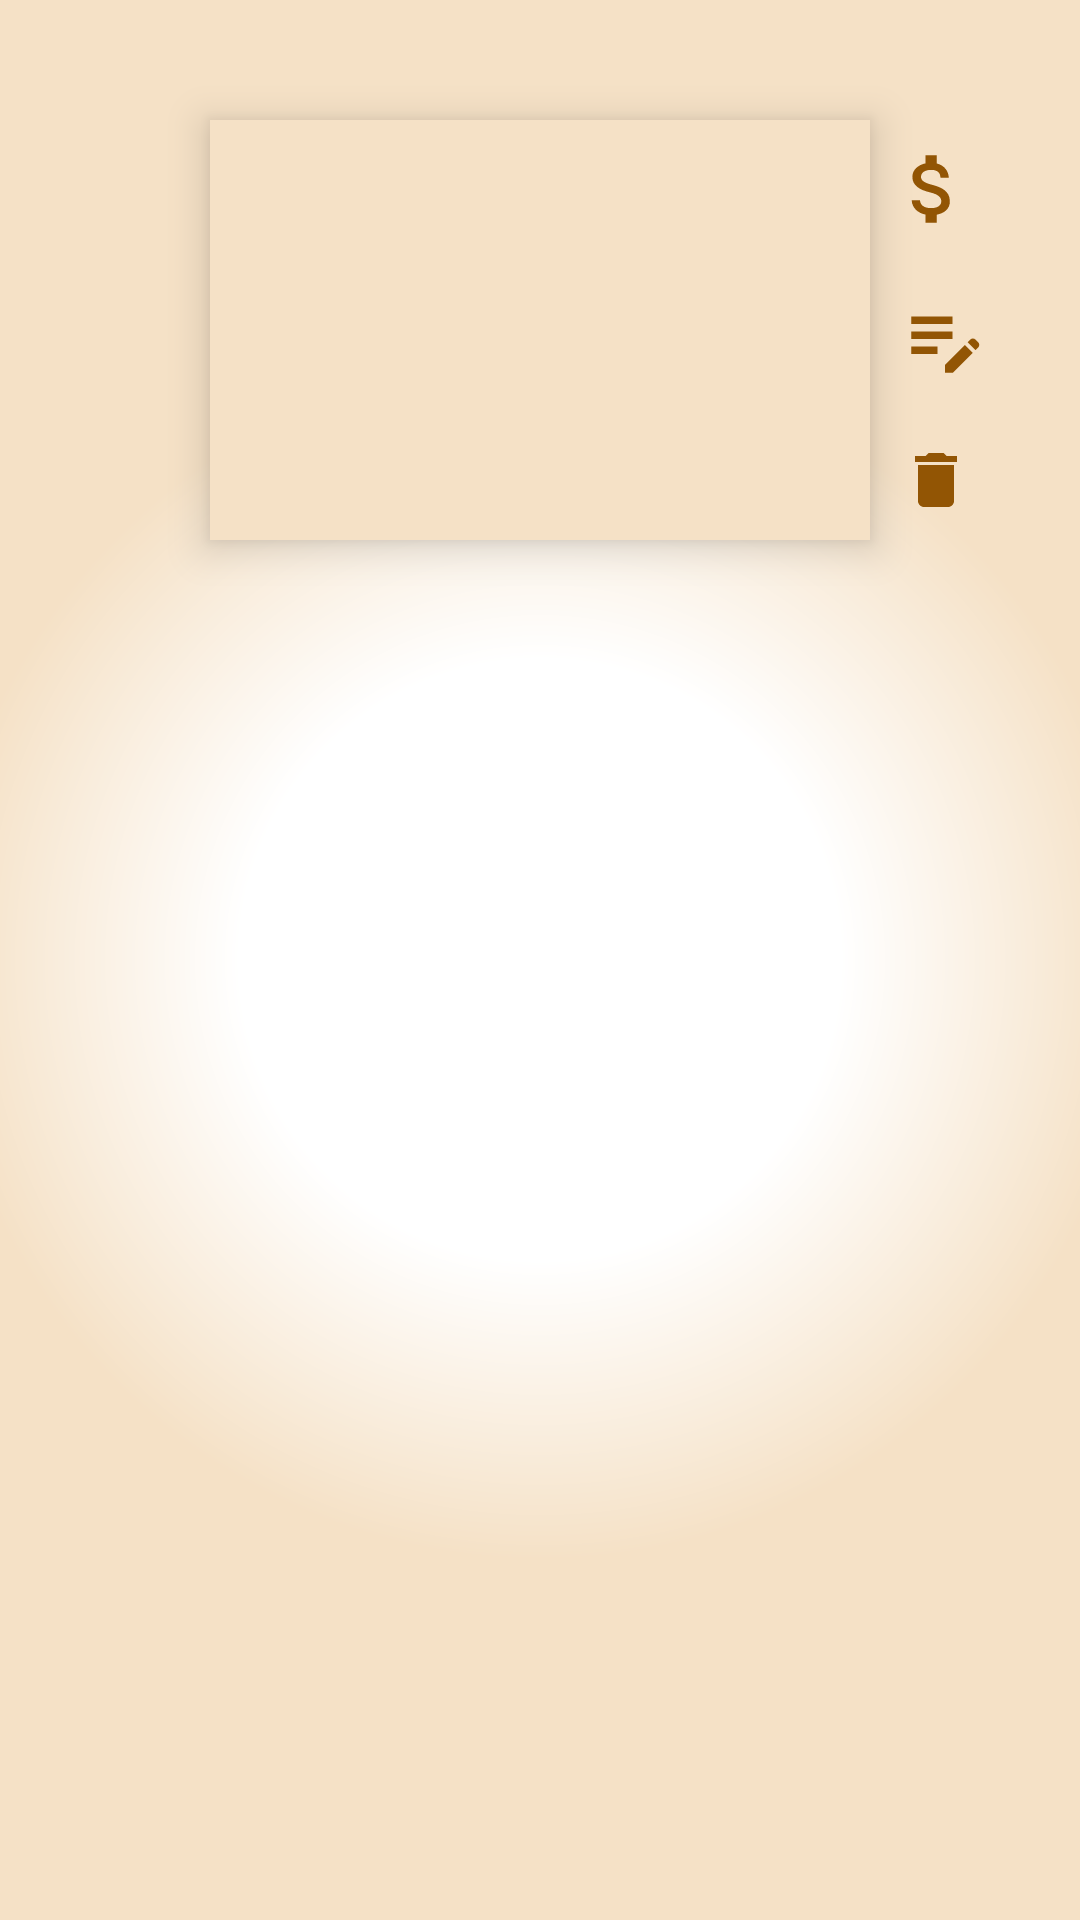

This screen was rendered from an Android layout file. Write that file and the resources it references.
<!-- AndroidManifest.xml: application theme Theme.ComposeFirstTry -->
<!-- res/layout/card_row_layout.xml -->
<?xml version="1.0" encoding="utf-8"?>
<layout xmlns:android="http://schemas.android.com/apk/res/android"
    xmlns:app="http://schemas.android.com/apk/res-auto"
    xmlns:tools="http://schemas.android.com/tools">

    <data>
        <variable
            name="card"
            type="com.example.composefirsttry.giftcard.logic.cards.model.GiftCard" />
    </data>

    <androidx.constraintlayout.widget.ConstraintLayout
        android:layout_width="match_parent"
        android:layout_height="wrap_content"
        android:background="@drawable/card_details_background"
        android:paddingBottom="16dp"
        >

        <ImageButton
            android:id="@+id/image"
            app:layout_constraintTop_toTopOf="parent"
            app:layout_constraintStart_toStartOf="parent"
            app:layout_constraintEnd_toEndOf="parent"
            android:layout_marginTop="40dp"
            android:layout_width="220dp"
            android:layout_height="140dp"
            tools:src="@drawable/max"
            android:scaleType="fitXY"
            android:padding="4dp"
            android:elevation="8dp"
            android:background="@color/cards_card_frame_color"
            app:loadImage="@{card.imageUrl}"
            />

        <ImageButton
            android:id="@+id/load_money"
            android:layout_width="50dp"
            android:layout_height="0dp"
            app:layout_constraintDimensionRatio="1:1"
            app:layout_constraintTop_toTopOf="@+id/image"
            app:layout_constraintBottom_toTopOf="@id/edit"
            app:layout_constraintStart_toEndOf="@id/image"
            android:paddingTop="10dp"
            android:paddingBottom="10dp"
            android:paddingStart="6dp"
            android:paddingEnd="14dp"
            android:src="@drawable/ic_load_money"
            android:background="@color/transparent"
            android:scaleType="fitXY"
            />

        <ImageButton
            android:id="@+id/edit"
            android:layout_width="50dp"
            android:layout_height="0dp"
            app:layout_constraintDimensionRatio="1:1"
            app:layout_constraintTop_toBottomOf="@+id/load_money"
            app:layout_constraintBottom_toTopOf="@id/remove"
            app:layout_constraintStart_toEndOf="@id/image"
            android:padding="10dp"
            android:src="@drawable/ic_edit"
            android:background="@color/transparent"
            android:scaleType="fitXY"
            />

        <ImageButton
            android:id="@+id/remove"
            android:layout_width="44dp"
            android:layout_height="0dp"
            app:layout_constraintDimensionRatio="1:1"
            app:layout_constraintTop_toBottomOf="@id/edit"
            app:layout_constraintBottom_toBottomOf="@id/image"
            app:layout_constraintStart_toEndOf="@id/image"
            android:padding="10dp"
            android:src="@drawable/ic_remove_all_favorites"
            android:background="@color/transparent"
            android:scaleType="fitXY"
            />

        <TextView
            android:id="@+id/name"
            android:layout_width="wrap_content"
            android:layout_height="wrap_content"
            app:layout_constraintTop_toBottomOf="@id/image"
            app:layout_constraintStart_toStartOf="@id/image"
            app:layout_constraintEnd_toStartOf="@id/discount"
            android:layout_marginTop="6dp"
            android:textColor="@color/very_dark_accent"
            android:textSize="20sp"
            android:text="@{card.name}"
            tools:text="Max"
            />

        <TextView
            android:id="@+id/discount"
            android:layout_width="wrap_content"
            android:layout_height="wrap_content"
            app:layout_constraintTop_toBottomOf="@id/image"
            app:layout_constraintStart_toEndOf="@id/name"
            app:layout_constraintEnd_toEndOf="@id/image"
            android:layout_marginTop="6dp"
            android:textColor="@color/very_dark_accent"
            android:textSize="20sp"
            app:setDiscount="@{card.discount}"
            tools:text="16.5%"
            />

    </androidx.constraintlayout.widget.ConstraintLayout>
</layout>
<!-- resources referenced by this layout -->
<resources>
  <color name="cards_card_frame_color">@color/top_background_color</color>
  <color name="transparent">@android:color/transparent</color>
  <color name="very_dark_accent">#925504</color>
  <!-- drawable card_details_background (drawable) -->
  <?xml version="1.0" encoding="utf-8"?>
  <shape xmlns:android="http://schemas.android.com/apk/res/android">
      <gradient
          android:type="radial"
          android:gradientRadius="200dp"
          android:startColor="@color/white"
          android:centerColor="@color/white"
          android:endColor="@color/top_background_color" />
  </shape>
  <!-- drawable ic_edit (drawable) -->
  <vector xmlns:android="http://schemas.android.com/apk/res/android"
      android:width="24dp"
      android:height="24dp"
      android:viewportWidth="24"
      android:viewportHeight="24"
      >
    <path
        android:fillColor="@color/very_dark_accent"
        android:pathData="M3,10h11v2H3V10zM3,8h11V6H3V8zM3,16h7v-2H3V16zM18.01,12.87l0.71,-0.71c0.39,-0.39 1.02,-0.39 1.41,0l0.71,0.71c0.39,0.39 0.39,1.02 0,1.41l-0.71,0.71L18.01,12.87zM17.3,13.58l-5.3,5.3V21h2.12l5.3,-5.3L17.3,13.58z"/>
  </vector>
  <!-- drawable ic_load_money (drawable) -->
  <vector xmlns:android="http://schemas.android.com/apk/res/android"
      android:width="24dp"
      android:height="24dp"
      android:viewportWidth="24"
      android:viewportHeight="24"
      >
    <path
        android:fillColor="@color/very_dark_accent"
        android:pathData="M11.8,10.9c-2.27,-0.59 -3,-1.2 -3,-2.15 0,-1.09 1.01,-1.85 2.7,-1.85 1.78,0 2.44,0.85 2.5,2.1h2.21c-0.07,-1.72 -1.12,-3.3 -3.21,-3.81V3h-3v2.16c-1.94,0.42 -3.5,1.68 -3.5,3.61 0,2.31 1.91,3.46 4.7,4.13 2.5,0.6 3,1.48 3,2.41 0,0.69 -0.49,1.79 -2.7,1.79 -2.06,0 -2.87,-0.92 -2.98,-2.1h-2.2c0.12,2.19 1.76,3.42 3.68,3.83V21h3v-2.15c1.95,-0.37 3.5,-1.5 3.5,-3.55 0,-2.84 -2.43,-3.81 -4.7,-4.4z"/>
  </vector>
  <!-- drawable ic_remove_all_favorites (drawable) -->
  <vector xmlns:android="http://schemas.android.com/apk/res/android"
      android:width="24dp"
      android:height="24dp"
      android:viewportWidth="24"
      android:viewportHeight="24"
      >
    <path
        android:fillColor="@color/very_dark_accent"
        android:pathData="M6,19c0,1.1 0.9,2 2,2h8c1.1,0 2,-0.9 2,-2V7H6v12zM19,4h-3.5l-1,-1h-5l-1,1H5v2h14V4z"/>
  </vector>
  <!-- drawable max: bmp bitmap (drawable, 154134 bytes) -->
  <style name="Theme.ComposeFirstTry" parent="Theme.MaterialComponents.DayNight.DarkActionBar">
          
          <item name="colorPrimary">@color/colorPrimary</item>
          <item name="colorPrimaryVariant">@color/accent</item>
          <item name="colorOnPrimary">@color/light_accent</item>
          <item name="colorAccent">@color/accent</item>
          
          <item name="colorSecondary">@color/colorSecondary</item>
          <item name="colorSecondaryVariant">@color/light_accent</item>
          <item name="colorOnSecondary">@color/black</item>
          <item name="android:textColorSecondary">@color/black</item>
          <item name="android:textColorPrimary">@color/black</item>
          
          <item name="android:statusBarColor" tools:targetApi="l">?attr/colorPrimaryVariant</item>
          
      </style>
  <color name="top_background_color">@color/light_accent</color>
  <color name="white">#FFFFFFFF</color>
  <color name="colorPrimary">@color/dark_accent</color>
  <color name="accent">@color/dark_accent</color>
  <color name="light_accent">@color/extreme_light_accent</color>
  <color name="colorSecondary">@color/dark_accent</color>
  <color name="black">#FF000000</color>
  <color name="dark_accent">#E4A148</color>
  <color name="extreme_light_accent">#F5E1C6</color>
</resources>
